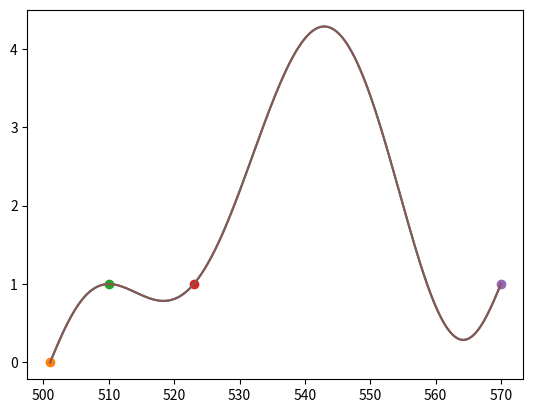

The matplotlib source for this figure:
import numpy as np
import matplotlib.pyplot as plt
from sympy import diff, symbols
"""
l = k0 + k1 * s + k2 * s^2 + k3 * s^3 + k4 * s^4 + k5 * s^5
dl/ds(c) =  k1     + 2*k2*s^1 + 3*k3*s^2 + 4*k4*s^3 + 5*k5*s^4 : 曲率c. 限定曲率,实质限定了前后轮转角 : 转弯半径为 轴长/tan(前轮转角theta) : 基于简化自行车模型 : 曲率c = tan(theta)/轴长
ddl/dds(k) =         2*k2     + 6*k3*s^1 + 12*k4*s^2 + 20*k5*s^3 : 曲率变化率k. 限定曲率变化率,实质限定了转角速度 d(theta)/ ds
----
s = j0 + j1 * t + j2 * t^2 + j3 * t^3 + j4 * t^4 + j5 * t^5
ds/dt =  j1     + 2*j2*t^1 + 3*j3*t^2 + 4*j4*t^3 + 5*j5*t^4 : 速度 v
dds/ddt =         2*j2     + 6*j3*t^1 + 12*j4*t^2 + 20*j5*t^3 : 加速度 a
"""

# 起终点在圆弧上,起始状态 (s0=1,l0=0,c0=1/10,k0=0),终点状态(s1=17,l1=0,c1=1/10,k1=0)


def QuinticSL(slist, k):
    l = k[0] + k[1] * slist**1 + k[2] * slist**2 + k[3] * slist**3 + k[
        4] * slist**4 + k[5] * slist**5
    return l


def SLFunction(s):
    """
    input: s
    return: s_matrix
    """
    return [[1.0, s, s**2, s**3, s**4, s**5],
            [0.0, 1.0, 2.0 * s, 3.0 * s**2, 4.0 * s**3, 5.0 * s**4],
            [0.0, 0.0, 2.0, 6.0 * s, 12.0 * s**2, 20.0 * s**3]]


def QuinticSLSolve(**kwargs):
    s0 = 1.0
    if 's0' in kwargs:
        s0 = kwargs['s0']

    l0 = 0.0
    if 'l0' in kwargs:
        l0 = kwargs['l0']

    c0 = 0.0
    if 'c0' in kwargs:
        c0 = kwargs['c0']

    k0 = 0.0
    if 'k0' in kwargs:
        k0 = kwargs['k0']

    s1 = 30.0
    if 's1' in kwargs:
        s1 = kwargs['s1']

    l1 = 0.0
    if 'l1' in kwargs:
        l1 = kwargs['l1']

    c1 = 0.0
    if 'c1' in kwargs:
        c1 = kwargs['c1']

    k1 = 0.0
    if 'k1' in kwargs:
        k1 = kwargs['k1']

    kS0 = SLFunction(s0)

    kS1 = SLFunction(s1)

    kS = np.mat(np.vstack((kS0, kS1)))

    rS = np.mat([l0, c0, k0, l1, c1, k1]).T

    return np.linalg.solve(kS, rS)


def SLTraject(order, *args):
    """
    input:
        1.方程的阶数
        2.单个sl控制点参数,组成方式 s/l/dl/ddl
    output:
        [s^i] x k(nx1) = l'(nx1)
    """
    print(len(args))
    for v in args:
        print(v)
    pass


def slNorder(order):
    x = symbols('x', real=True)
    return [x**i for i in range(order)]


def solveNOrderFunction(*args):
    """
    根据输入参数自动生成n阶方程组,并求解方程系数
    输入系数组成形式: y=f(x)
        [[x0,y0,dy0,ddy0...],[xi,yi,dyi,ddyi...]...]
    输出
        [k0,k1...kn], order
    """
    order = 0
    # 与输入参数个数等阶数
    for value_i in args:
        order += len(value_i) - 1

    matrix_x = np.zeros((order, order))
    matrix_y = np.zeros((order, 1))
    index = 0

    for value_i in args:
        x = value_i[0]  # x的值,ls方程中的s,st方程中的t
        for row_i, y_diff_i in enumerate(value_i[1:]):
            # [y0,dy0,...,y1,dy1,...].T
            matrix_y[index, 0] = y_diff_i  # Y
            # [[x0**0   x0**1     x0**2 ... x0**(order-1)       x0**order]
            #  [0     1*x0**0   2*x0**1 ...               order*x0**(order-1)]
            #  [0     0         2*1*x0**0 ..    order*(order-1)*x0**(order-2)]
            #  [x1**0   x1**1 ...]
            #  []]
            for col_i in range(row_i, order):
                if row_i == 0:
                    matrix_x[index, col_i] = x**col_i
                else:
                    matrix_x[index, col_i] = col_i * matrix_x[index -
                                                              1, col_i - 1]
            index += 1

    print(matrix_x)
    print(matrix_y)

    coef = np.linalg.solve(matrix_x, matrix_y)  # 系数,列向量
    # print('value x coef', np.dot(value_s, coef))
    return coef, order


def solveNOrderLS(*args):
    """
    给出一系列的ls控制点参数, l = f(s)
    input:[(s0,l0,dl0,ddl0),(s1,l1,dl1,ddl1),(s2,l2,dl2),(s3,l3)]
        每个控制点的参数可以不是4个,但是需要按照 s/l/dl/ddl的顺序来给
    output:
        求解出来的sl方程的系数以及阶数
    """
    order = sum([(len(point_parameter) - 1)
                 for point_parameter in args])  # 因为阶数只和l/dl/ddl相关,所以要减掉s的数量
    value_l = np.zeros((order, 1))  # l/dl/ddl 列向量
    index_l = 0  # 列向量索引
    value_s = np.zeros((order, order))  # nxn的s矩阵

    for point in args:
        s = point[0]  # s的值
        """
        [[s^0   s^1     s^2     s^3 ... s^order],
         [0     1s^0    2s^1    3s^2... order s^(order-1)],
         ....]]
        """
        x = symbols('x', real=True)
        func = [x**i for i in range(order)
                ]  # [s^0   s^1     s^2     s^3 ... s^order]
        for value in point[1:]:
            value_l[index_l, 0] = value
            value_s[index_l, :] = [
                func_i.evalf(subs={x: s}) for func_i in func
            ]  # 求[s^0   s^1     s^2     s^3 ... s^order]实际值
            index_l += 1
            func = [diff(func_i, x, 1) for func_i in func]  # 求1阶导数表达式
        pass
    pass
    # print('value_l', value_l)
    coef = np.linalg.solve(value_s, value_l)  # 系数,列向量
    # print('value x coef', np.dot(value_s, coef))
    return coef, order


def NOrderSL(s, coef):
    l = []
    order = len(coef)
    for si in s:
        li = sum([coef[i] * si**i for i in range(order)])
        l.extend(li)
    return l


def NOrderFunction(xdata, coef):
    ydata = []
    order = len(coef)
    for x in xdata:
        y = sum([coef[i] * x**i for i in range(order)])
        ydata.extend(y)
    return ydata


if __name__ == "__main__":
    s0 = (501.0, 0.0, 1 / 5.0, 0.0)
    s1 = (510.0, 1.0)
    s2 = (523.0, 1.0)
    s3 = (570.0, 1.0, 1 / 5.0, 0.0)
    coef, order = solveNOrderFunction(s0, s1, s2, s3)
    s = np.linspace(501.0, 570.0, 5000)

    l = NOrderFunction(s, coef)
    # print(l)
    plt.plot(s, l)
    plt.plot([s0[0]], [s0[1]], 'o')
    plt.plot([s1[0]], [s1[1]], 'o')
    plt.plot([s2[0]], [s2[1]], 'o')
    plt.plot([s3[0]], [s3[1]], 'o')

    coef, order = solveNOrderLS(s0, s1, s2, s3)
    l = NOrderSL(s, coef)
    plt.plot(s, l, '-')

    plt.show()
